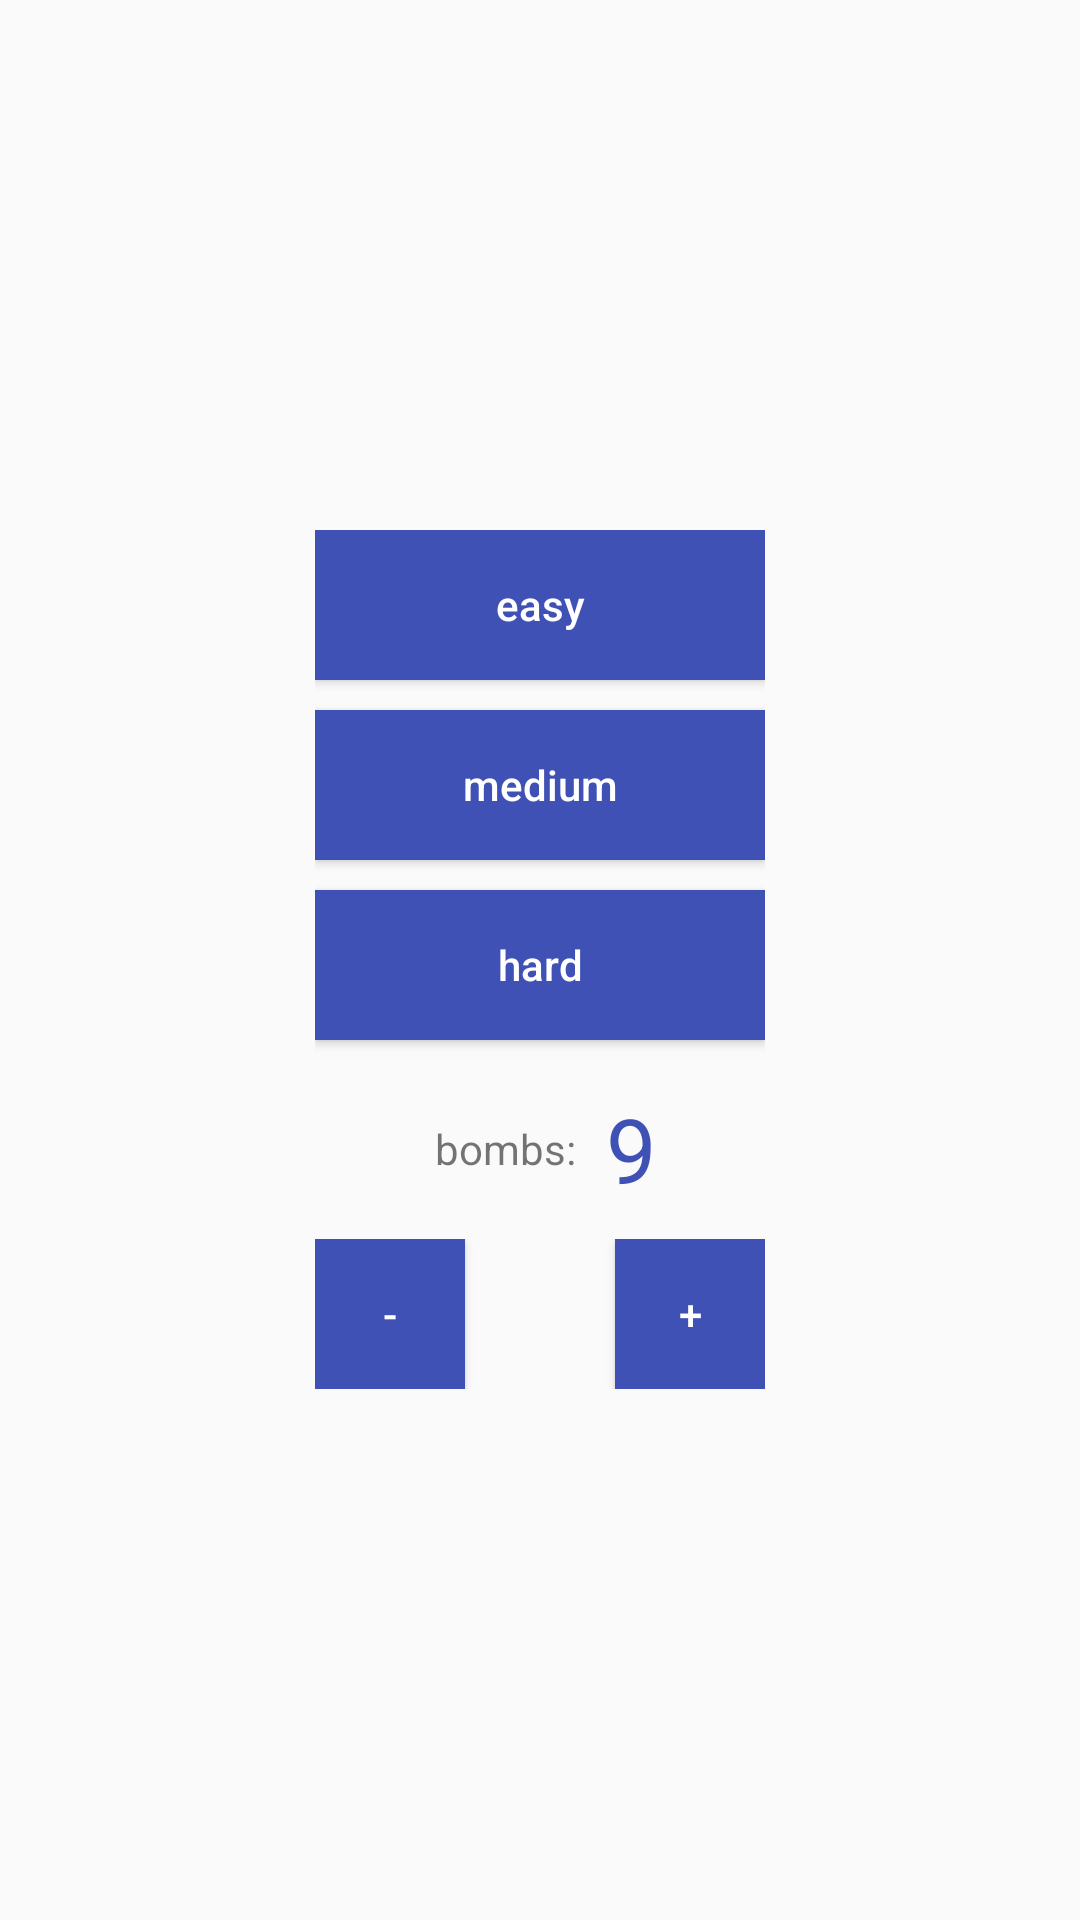

Android layout source for this screen:
<!-- AndroidManifest.xml: application theme AppTheme -->
<!-- res/layout/content_main.xml -->
<?xml version="1.0" encoding="utf-8"?>
<FrameLayout
    xmlns:android="http://schemas.android.com/apk/res/android"
    android:layout_width="match_parent"
    android:layout_height="match_parent">

    <LinearLayout
        android:layout_width="wrap_content"
        android:layout_height="wrap_content"
        android:layout_gravity="center"
        android:orientation="vertical">

        <Button
            android:id="@+id/new_game_easy"
            android:layout_width="150dp"
            android:layout_height="50dp"
            android:layout_marginBottom="10dp"
            android:background="@drawable/ripple"
            android:text="easy"
            android:textAllCaps="false"
            android:textColor="@android:color/white"/>

        <Button
            android:id="@+id/new_game_medium"
            android:layout_width="150dp"
            android:layout_height="50dp"
            android:layout_marginBottom="10dp"
            android:background="@drawable/ripple"
            android:text="medium"
            android:textAllCaps="false"
            android:textColor="@android:color/white"/>

        <Button
            android:id="@+id/new_game_hard"
            android:layout_width="150dp"
            android:layout_height="50dp"
            android:layout_marginBottom="16dp"
            android:background="@drawable/ripple"
            android:text="hard"
            android:textAllCaps="false"
            android:textColor="@android:color/white"/>

        <LinearLayout
            android:layout_width="wrap_content"
            android:layout_height="wrap_content">

            <TextView
                android:layout_width="wrap_content"
                android:layout_height="wrap_content"
                android:layout_gravity="center"
                android:layout_marginRight="10dp"
                android:layout_marginLeft="40dp"
                android:gravity="center"
                android:text="bombs:"/>

            <TextView
                android:id="@+id/bombs_text"
                android:layout_width="wrap_content"
                android:layout_height="wrap_content"
                android:layout_gravity="center"
                android:gravity="center"
                android:text="9"
                android:textColor="@color/colorPrimary"
                android:textSize="30sp"/>

        </LinearLayout>

        <LinearLayout
            android:layout_marginTop="10dp"
            android:layout_width="wrap_content"
            android:layout_height="wrap_content">

            <Button
                android:id="@+id/bombs_minus"
                android:layout_width="50dp"
                android:layout_height="50dp"
                android:background="@drawable/ripple"
                android:text="-"
                android:layout_marginRight="50dp"
                android:textAllCaps="false"
                android:textColor="@android:color/white"/>

            <Button
                android:id="@+id/bombs_plus"
                android:layout_width="50dp"
                android:layout_height="50dp"
                android:background="@drawable/ripple"
                android:text="+"
                android:textAllCaps="false"
                android:textColor="@android:color/white"/>

        </LinearLayout>

    </LinearLayout>

</FrameLayout>
<!-- resources referenced by this layout -->
<resources>
  <color name="colorPrimary">#3F51B5</color>
  <!-- drawable ripple (drawable) -->
  <?xml version="1.0" encoding="utf-8"?>
  <selector xmlns:android="http://schemas.android.com/apk/res/android">
      <item android:drawable="@color/colorAccent" android:state_pressed="true"/>
      <item android:drawable="@color/colorAccent" android:state_focused="true"/>
      <item android:drawable="@color/colorPrimary"/>
  </selector>
  <style name="AppTheme" parent="Theme.AppCompat.Light.DarkActionBar">
          
          <item name="colorPrimary">@color/colorPrimary</item>
          <item name="colorPrimaryDark">@color/colorPrimaryDark</item>
          <item name="colorAccent">@color/colorAccent</item>
          <item name="android:textColorPrimary">@color/textColor</item>
          <item name="android:textColorSecondary">@color/textColorSecondary</item>
      </style>
  <color name="colorAccent">#607D8B</color>
  <color name="colorPrimaryDark">#303F9F</color>
  <color name="textColor">#212121</color>
  <color name="textColorSecondary">#727272</color>
</resources>
